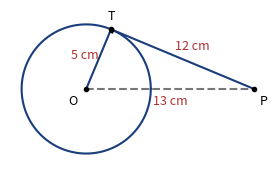
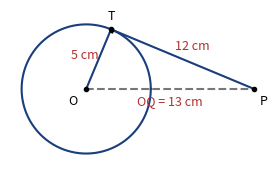
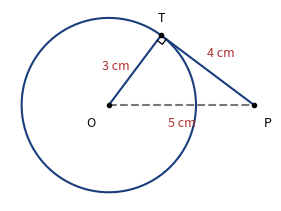
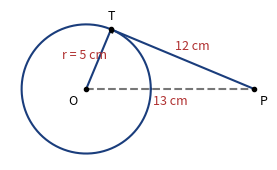
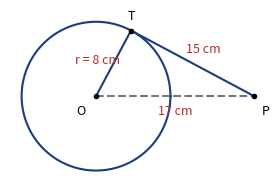
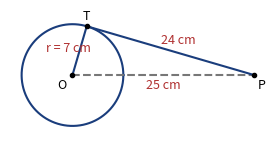
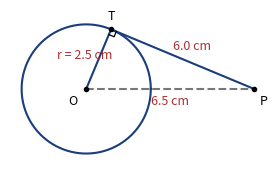
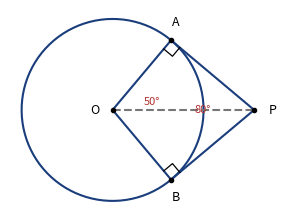
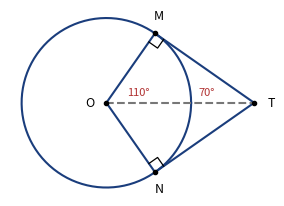
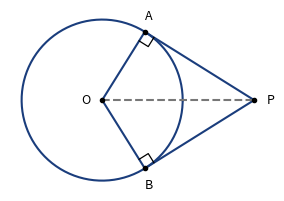
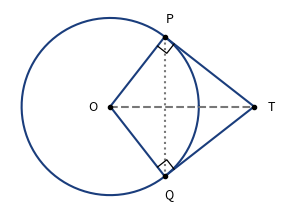
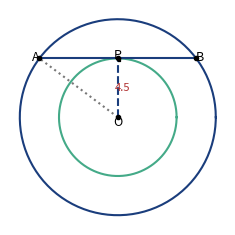
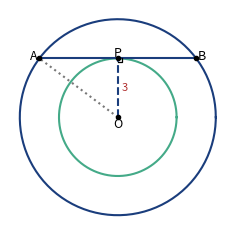
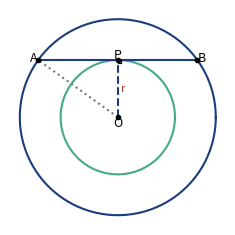
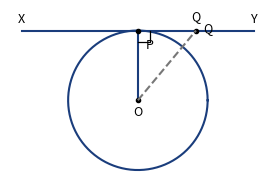
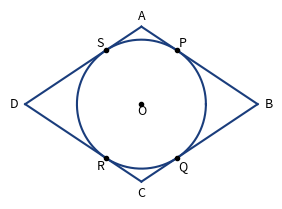

The script that saved these images, in order:
import matplotlib; matplotlib.use('Agg')
import matplotlib.pyplot as plt, numpy as np, math, os
os.makedirs('figs',exist_ok=True)
C='#1a3d7c'; R='#b03030'
class F:
    def __init__(s,name,w=3.3,h=2.8):
        s.name=name; s.fig,s.ax=plt.subplots(figsize=(w,h),dpi=170); s.ax.set_aspect('equal'); s.ax.axis('off')
    def circ(s,c,r,col=C,ls='-'):
        t=np.linspace(0,2*np.pi,200); s.ax.plot(c[0]+r*np.cos(t),c[1]+r*np.sin(t),color=col,lw=1.5,ls=ls)
    def L(s,p,q,col=C,ls='-',lw=1.5): s.ax.plot([p[0],q[0]],[p[1],q[1]],color=col,ls=ls,lw=lw)
    def T(s,p,t,dx=0,dy=0,fs=9,ha='center',c='k'): s.ax.text(p[0]+dx,p[1]+dy,t,fontsize=fs,ha=ha,va='center',color=c)
    def dot(s,p): s.ax.plot([p[0]],[p[1]],'o',color='k',ms=3)
    def ra(s,v,a,b,z=0.25):
        va=np.array(a)-np.array(v); vb=np.array(b)-np.array(v); va=va/np.linalg.norm(va)*z; vb=vb/np.linalg.norm(vb)*z
        pts=[np.array(v)+va,np.array(v)+va+vb,np.array(v)+vb]; s.ax.plot([p[0] for p in pts],[p[1] for p in pts],color='k',lw=0.9)
    def save(s):
        s.fig.savefig('figs/%s.png'%s.name,bbox_inches='tight',pad_inches=0.06); plt.close(s.fig)
def tl(name,r,d,lr,ld,ll):
    f=F(name); O=(0,0);P=(d,0);x=r*r/d;T=(x,math.sqrt(r*r-x*x))
    f.circ(O,r);f.L(O,P,ls='--',col='#777');f.L(O,T);f.L(T,P);f.ra(T,O,P,0.22)
    f.dot(O);f.dot(P);f.dot(T);f.T(O,'O',-0.2*r,-0.2*r);f.T(P,'P',0.15*r,-0.2*r);f.T(T,'T',0,0.2*r)
    f.T(((O[0]+T[0])/2,(O[1]+T[1])/2),lr,-0.22*r,0.05*r,c=R);f.T(((T[0]+P[0])/2,(T[1]+P[1])/2),ll,0.15*r,0.2*r,c=R);f.T((d/2,0),ld,0,-0.2*r,c=R);f.save()
def two(name,r,half,n,lab_p=None,extra=None,chord=False):
    """external point P with two tangents; half = half-angle at P in degrees (so d=r/sin(half))"""
    f=F(name); d=r/math.sin(math.radians(half)); O=(0,0);P=(d,0);x=r*r/d;h=math.sqrt(r*r-x*x);A=(x,h);B=(x,-h)
    f.circ(O,r);f.L(P,A);f.L(P,B);f.L(O,A);f.L(O,B);f.L(O,P,ls='--',col='#777')
    if chord: f.L(A,B,ls=':',col='#777')
    f.ra(A,O,P,0.2);f.ra(B,O,P,0.2)
    for p,t,dx,dy in ((O,n[0],-0.2*r,0),(P,n[1],0.2*r,0),(A,n[2],0.05*r,0.2*r),(B,n[3],0.05*r,-0.2*r)): f.dot(p);f.T(p,t,dx,dy)
    if extra: extra(f,O,P,A,B)
    f.save()
def conc(name,R_,r_,lbl):
    f=F(name);O=(0,0);y=r_;x=math.sqrt(R_**2-r_**2);A=(-x,y);B=(x,y);P=(0,y)
    f.circ(O,R_);f.circ(O,r_,col='#4a8');f.L(A,B);f.L(O,P,ls='--');f.L(O,A,ls=':',col='#777');f.ra(P,O,B,0.2)
    for p,t,dx,dy in ((O,'O',0,-0.35),(A,'A',-0.3,0.15),(B,'B',0.3,0.15),(P,'P',0,0.3)): f.dot(p);f.T(p,t,dx,dy)
    f.T((0.35,r_/2),lbl[0],0,0,c=R,fs=8);f.T((x/2,y+0.35),lbl[1],0,0,c=R,fs=8);f.save()
def perp(name):
    f=F(name);r=1.2;f.circ((0,0),r);f.L((-2,r),(2,r));f.L((0,0),(0,r));f.ra((0,r),(0,0),(1,r),0.2)
    for p,t,dx,dy in (((0,0),'O',0,-0.2),((0,r),'P',0.2,-0.25),((-2,r),'X',0,0.2),((2,r),'Y',0,0.2),((1.0,1.0),'Q',0.2,0.25)): f.T(p,t,dx,dy)
    f.dot((0,0));f.dot((0,r));f.dot((1.0,r+0.0));f.T((1.0,r),'Q',0,0.25);f.L((0,0),(1.0,r),ls='--',col='#777');f.save()
def foot(p,a,b):
    a=np.array(a);b=np.array(b);p=np.array(p);t=np.dot(p-a,b-a)/np.dot(b-a,b-a);return a+t*(b-a)
def circ_quad(name,verts,names,pnames,O=(0,0),r=None):
    f=F(name);V=[np.array(v) for v in verts]
    r=min(np.linalg.norm(foot(O,V[i],V[(i+1)%4])-np.array(O)) for i in range(4)) if r is None else r
    f.circ(O,r)
    for i in range(4):
        f.L(V[i],V[(i+1)%4]);fp=foot(O,V[i],V[(i+1)%4]);f.dot(fp);f.T(fp,pnames[i],*(0.25*(fp-np.array(O))/np.linalg.norm(fp-np.array(O))))
        c=V[i]-np.array(O);f.T(V[i],names[i],*(0.28*c/np.linalg.norm(c)))
    f.dot(O);f.T(O,'O',0,-0.18);f.save()
# ---- scenes ----
tl('tl_5_13',5,13,'5 cm','13 cm','12 cm')
tl('tl_12_13',5,13,'5 cm','OQ = 13 cm','12 cm')
tl('tl_3_5',3,5,'3 cm','5 cm','4 cm')
tl('tl_r',5,13,'r = 5 cm','13 cm','12 cm')
tl('tl_r2',8,17,'r = 8 cm','17 cm','15 cm')
tl('tl_r3',7,25,'r = 7 cm','25 cm','24 cm')
tl('tl_r4',2.5,6.5,'r = 2.5 cm','6.5 cm','6.0 cm')
def ang80(f,O,P,A,B): f.T((P[0]-0.9,0),'80°',0,0,fs=8,c=R); f.T((O[0]+0.7,0),'50°',0,0.15,fs=8,c=R)
two('two80',1.6,40,('O','P','A','B'),extra=ang80)
def ang110(f,O,P,A,B): f.T((O[0]+0.6,0),'110°',0,0.2,fs=8,c=R); f.T((P[0]-0.9,0),'70°',0,0.2,fs=8,c=R)
two('two110',1.6,35,('O','T','M','N'),extra=ang110)
two('two_eq',1.5,32,('O','P','A','B'))
two('two_ptq',1.5,38,('O','T','P','Q'),chord=True)
conc('conc1',7.5,4.5,('4.5','')); conc('conc2',5,3,('3','')); conc('conc3',6,3.5,('r',''))
perp('perp')
circ_quad('rhombus',[(0,2),(3,0),(0,-2),(-3,0)],'ABCD','PQRS')
def vp(ang,d): a=math.radians(ang); return (d*math.cos(a),d*math.sin(a))
circ_quad('quad',[vp(152.5,1/math.cos(math.radians(47.5))),vp(60,1/math.cos(math.radians(45))),vp(-27.5,1/math.cos(math.radians(42.5))),vp(-115,1/math.cos(math.radians(45)))],'ABCD','PQRS')
# incircle triangle
f=F('incircle');A=np.array((0,5.));B=np.array((-3,0.));C_=np.array((3,0.));r=1.699;I=np.array((0,r))
f.circ(I,r);f.L(A,B);f.L(A,C_);f.L(B,C_)
D=foot(I,A,B);Fp=foot(I,A,C_);E=np.array((0,0.))
for p,t,dx,dy in ((A,'A',0,0.3),(B,'B',-0.3,-0.1),(C_,'C',0.3,-0.1),(D,'D',-0.3,0.1),(Fp,'F',0.3,0.1),(E,'E',0,-0.3)): f.dot(p);f.T(p,t,dx,dy)
f.save()
# IB: external point A, OA=7.5, r=4.5, tangent 6
tl('tl_ib',4.5,7.5,'4.5 cm','7.5 cm','6 cm')
# GB b
f=F('chordT');r=5;P=(-4,3);Q=(4,3);T=(0,25/3);O=(0,0)
f.circ(O,r);f.L(P,Q);f.L(P,T);f.L(Q,T);f.L(O,T,ls='--',col='#777');f.L(O,P,ls=':',col='#777');f.L(O,Q,ls=':',col='#777')
for p,t,dx,dy in ((O,'O',0.3,-0.3),(P,'P',-0.35,0.1),(Q,'Q',0.35,0.1),(T,'T',0,0.4),((0,3),'M',0.3,-0.3)): f.dot(p);f.T(p,t,dx,dy)
f.T((0,0),'',0,0);f.save()
# RE construction
f=F('construct');O=(0,0);P=(5,0);M=(2.5,0);x=(16/5);y=math.sqrt(16-x*x);T=(x,y)
f.circ(O,5);f.circ(O,4,col='#4a8');f.circ(M,2.5,col='#c80',ls='--');f.L(O,P);f.L(O,T,ls=':',col='#777');f.L(T,P,col=R,lw=2);f.ra(T,O,P,0.25)
for p,t,dx,dy in ((O,'O',-0.3,-0.2),(P,'P',0.3,-0.2),(M,'M',0,-0.35),(T,'T',0,0.35)): f.dot(p);f.T(p,t,dx,dy)
f.T((4.1,y/2+0.3),'3 cm',0,0,c=R,fs=8);f.save()
